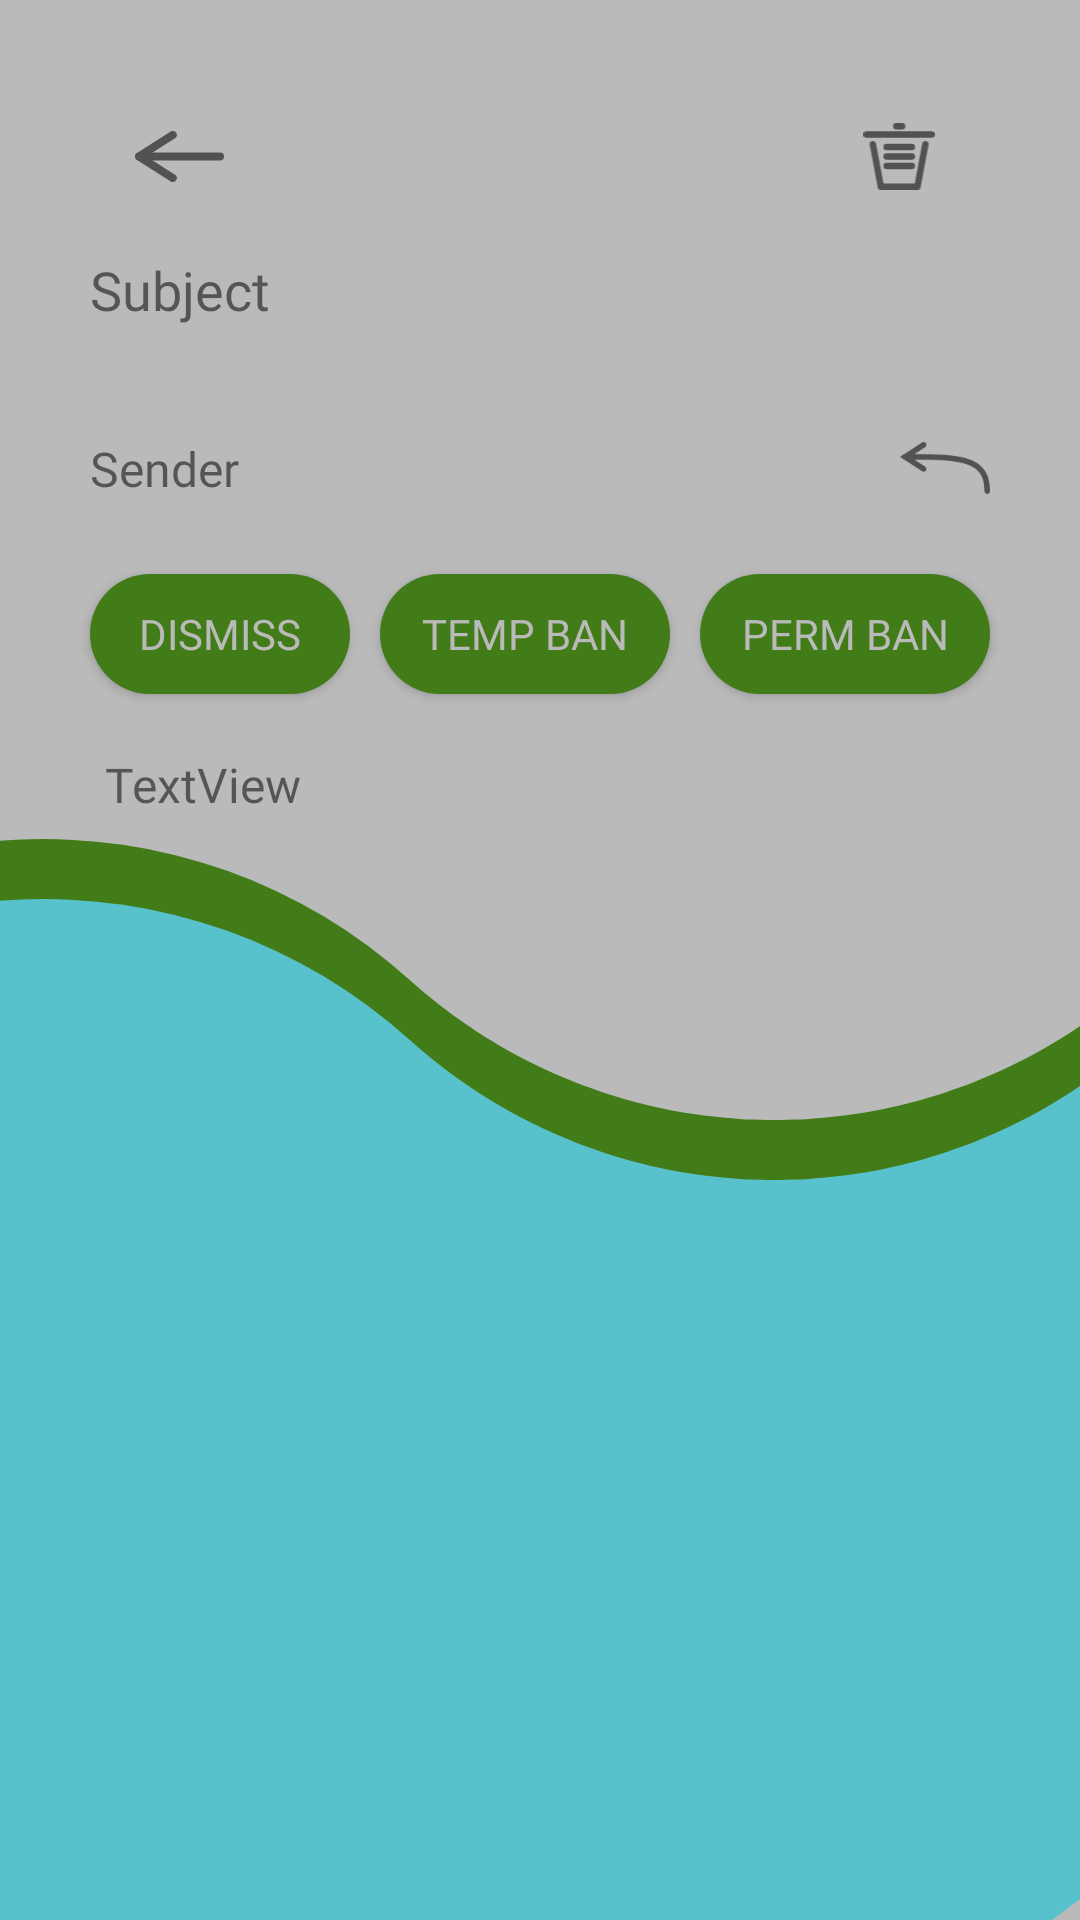

The Android layout XML behind this screen, and the referenced resources:
<!-- AndroidManifest.xml: application theme Theme.HomepageActivity -->
<!-- res/layout/activity_inbox_message.xml -->
<?xml version="1.0" encoding="utf-8"?>
<androidx.constraintlayout.widget.ConstraintLayout xmlns:android="http://schemas.android.com/apk/res/android"
    xmlns:app="http://schemas.android.com/apk/res-auto"
    xmlns:tools="http://schemas.android.com/tools"
    android:layout_width="match_parent"
    android:layout_height="match_parent"
    android:background="@color/off_grey"
    tools:context=".InboxMessageActivity">

    <ImageView
        android:id="@+id/background"
        android:layout_width="match_parent"
        android:layout_height="match_parent"
        android:scaleType="fitXY"
        app:layout_constraintBottom_toBottomOf="parent"
        app:layout_constraintEnd_toEndOf="parent"
        app:layout_constraintStart_toStartOf="parent"
        app:layout_constraintTop_toTopOf="parent"
        app:tint="@color/client_dark"
        app:srcCompat="@drawable/ic_wave" />

    <ImageView
        android:id="@+id/midground"
        android:layout_width="match_parent"
        android:layout_height="match_parent"
        android:translationY="20dp"
        android:scaleType="fitXY"
        app:layout_constraintBottom_toBottomOf="parent"
        app:layout_constraintEnd_toEndOf="parent"
        app:layout_constraintStart_toStartOf="parent"
        app:layout_constraintTop_toTopOf="parent"
        app:srcCompat="@drawable/ic_wave"
        app:tint="@color/cook_light" />

    <LinearLayout
        android:id="@+id/main"
        android:layout_width="match_parent"
        android:layout_height="match_parent"
        android:orientation="vertical"
        android:gravity="center"
        app:layout_constraintBottom_toBottomOf="parent"
        app:layout_constraintEnd_toEndOf="parent"
        app:layout_constraintStart_toStartOf="parent"
        app:layout_constraintTop_toTopOf="parent">

        <LinearLayout
            android:id="@+id/complaint"
            android:layout_width="match_parent"
            android:layout_height="0dp"
            android:layout_marginLeft="20dp"
            android:layout_marginTop="20dp"
            android:layout_marginRight="20dp"
            android:layout_weight="0.9"
            android:background="@drawable/outline_off_white"
            android:orientation="vertical">

            <Space
                android:layout_width="fill_parent"
                android:layout_height="0dp"
                android:layout_weight="0.05"/>

            <LinearLayout
                android:id="@+id/row1"
                android:layout_width="match_parent"
                android:layout_height="0dp"
                android:layout_weight="0.1"
                android:paddingHorizontal="20dp"
                android:gravity="center"
                android:orientation="horizontal">

                <androidx.cardview.widget.CardView
                    android:id="@+id/backHolder"
                    android:layout_width="0dp"
                    android:layout_height="fill_parent"
                    android:layout_weight="0.2"
                    app:cardBackgroundColor="@android:color/transparent"
                    app:cardElevation="0dp">

                    <ImageView
                        android:id="@+id/backIcon"
                        android:layout_width="fill_parent"
                        android:layout_height="fill_parent"
                        android:layout_weight="0.2"
                        android:onClick="onCLickReturnToInbox"
                        android:padding="5dp"
                        android:src="@drawable/ic_arrow"></ImageView>
                </androidx.cardview.widget.CardView>

                <Space
                    android:layout_width="wrap_content"
                    android:layout_height="wrap_content"
                    android:layout_weight="1" />

                <androidx.cardview.widget.CardView
                    android:id="@+id/deleteHolder"
                    android:layout_width="0dp"
                    android:layout_height="fill_parent"
                    android:layout_weight="0.2"
                    app:cardBackgroundColor="@android:color/transparent"
                    app:cardElevation="0dp">

                    <ImageView
                        android:id="@+id/deleteIcon"
                        android:layout_width="fill_parent"
                        android:layout_height="fill_parent"
                        android:layout_weight="0.2"
                        android:onClick="onCLickDeleteMessage"
                        android:padding="5dp"
                        android:src="@drawable/ic_trash"></ImageView>
                </androidx.cardview.widget.CardView>
            </LinearLayout>

            <LinearLayout
                android:id="@+id/row2"
                android:layout_width="match_parent"
                android:layout_height="wrap_content"
                android:layout_weight="0.1"
                android:gravity="center_vertical"
                android:orientation="horizontal">

                <TextView
                    android:id="@+id/mealName"
                    android:layout_width="wrap_content"
                    android:layout_height="wrap_content"
                    android:layout_marginLeft="10dp"
                    android:fontFamily="@font/futura_medium"
                    android:text="Subject"
                    android:textSize="18dp" />
            </LinearLayout>

            <LinearLayout
                android:id="@+id/row3"
                android:layout_width="match_parent"
                android:layout_height="wrap_content"
                android:layout_weight="0.1"
                android:gravity="center_vertical"
                android:orientation="horizontal">

                <TextView
                    android:id="@+id/cuisineType"
                    android:layout_width="wrap_content"
                    android:layout_height="wrap_content"
                    android:layout_marginLeft="10dp"
                    android:fontFamily="@font/futura_medium"
                    android:text="Sender"
                    android:textSize="16dp" />

                <View
                    android:layout_width="0dp"
                    android:layout_height="0dp"
                    android:layout_weight="1"/>

                <ImageView
                    android:id="@+id/imageView9"
                    android:layout_width="30dp"
                    android:layout_height="30dp"
                    android:layout_marginRight="10dp"
                    android:onClick="onCLickReplyToMessage"
                    app:srcCompat="@drawable/reply_button" />

            </LinearLayout>

            <LinearLayout
                android:id="@+id/row4"
                android:layout_width="match_parent"
                android:layout_height="0dp"
                android:layout_weight="0.15"
                android:gravity="center"
                android:orientation="horizontal">

                <Button
                    android:id="@+id/button5"
                    android:layout_width="match_parent"
                    android:layout_height="40dp"
                    android:layout_marginLeft="10dp"
                    android:layout_marginRight="10dp"
                    android:layout_weight="1"
                    android:background="@drawable/outline_client_dark"
                    android:fontFamily="@font/futura_medium"
                    android:onClick="onCLickDeleteMessage"
                    android:text="Dismiss"
                    android:textColor="@color/off_grey" />

                <Button
                    android:id="@+id/button6"
                    android:layout_width="match_parent"
                    android:layout_height="40dp"
                    android:layout_marginRight="10dp"
                    android:layout_weight="1"
                    android:background="@drawable/outline_client_dark"
                    android:fontFamily="@font/futura_medium"
                    android:onClick="onClickSuspendCook"
                    android:text="temp ban"
                    android:textColor="@color/off_grey" />

                <Button
                    android:id="@+id/button7"
                    android:layout_width="match_parent"
                    android:layout_height="40dp"
                    android:layout_marginRight="10dp"
                    android:layout_weight="1"
                    android:background="@drawable/outline_client_dark"
                    android:fontFamily="@font/futura_medium"
                    android:onClick="onClickBanCook"
                    android:text="perm ban"
                    android:textColor="@color/off_grey" />

            </LinearLayout>

            <LinearLayout
                android:id="@+id/row5"
                android:layout_width="match_parent"
                android:layout_height="0dp"
                android:layout_weight="1"
                android:orientation="horizontal">

                <TextView
                    android:id="@+id/messageText"
                    android:layout_width="wrap_content"
                    android:layout_height="match_parent"
                    android:layout_margin="10dp"
                    android:layout_weight="1"
                    android:fontFamily="@font/futura_medium"
                    android:padding="5dp"
                    android:scrollbars="vertical"
                    android:text="TextView"
                    android:textSize="16dp" />
            </LinearLayout>
        </LinearLayout>

        <GridView
            android:id="@+id/pagesGrid"
            android:layout_width="match_parent"
            android:layout_height="0dp"
            android:layout_margin="10dp"
            android:layout_weight="0.1"
            android:gravity="center"
            android:numColumns="3"></GridView>

    </LinearLayout>

</androidx.constraintlayout.widget.ConstraintLayout>
<!-- resources referenced by this layout -->
<resources>
  <color name="client_dark">#427C18</color>
  <color name="cook_light">#57C2CC</color>
  <color name="off_grey">#BABABA</color>
  <!-- drawable ic_arrow (drawable) -->
  <vector xmlns:android="http://schemas.android.com/apk/res/android"
      android:width="188.4dp"
      android:height="108.89dp"
      android:viewportWidth="188.4"
      android:viewportHeight="108.89">
    <path
        android:pathData="M8.5,45.98L179.9,45.98A8.5,8.5 0,0 1,188.4 54.47L188.4,54.47A8.5,8.5 0,0 1,179.9 62.97L8.5,62.97A8.5,8.5 0,0 1,0 54.47L0,54.47A8.5,8.5 0,0 1,8.5 45.98z"
        android:strokeWidth="4.62448"
        android:fillColor="#525252"/>
    <path
        android:pathData="M5.96,45.88L75.27,1.36A8.5,8.5 102.28,0 1,87.01 3.91L87.01,3.91A8.5,8.5 102.28,0 1,84.45 15.65L15.15,60.18A8.5,8.5 102.28,0 1,3.41 57.62L3.41,57.62A8.5,8.5 102.28,0 1,5.96 45.88z"
        android:strokeWidth="3.35857"
        android:fillColor="#525252"/>
    <path
        android:pathData="M5.96,63.01L75.27,107.53A8.5,8.5 77.72,0 0,87.01 104.98L87.01,104.98A8.5,8.5 77.72,0 0,84.45 93.24L15.15,48.71A8.5,8.5 77.72,0 0,3.41 51.27L3.41,51.27A8.5,8.5 77.72,0 0,5.96 63.01z"
        android:strokeWidth="3.36"
        android:fillColor="#525252"/>
  </vector>
  <!-- drawable ic_trash: vector/xml drawable (drawable, 2403 chars, omitted) -->
  <!-- drawable ic_wave: vector/xml drawable (drawable, 5512 chars, omitted) -->
  <!-- drawable outline_client_dark (drawable) -->
  <?xml version="1.0" encoding="utf-8"?>
  <shape xmlns:android="http://schemas.android.com/apk/res/android"
      android:shape="rectangle">
      <solid android:color="@color/client_dark"/>
      <corners android:radius="40dp"/>
  </shape>
  <!-- drawable reply_button: png bitmap (drawable-v24, 2391 bytes) -->
  <style name="Theme.HomepageActivity" parent="Theme.AppCompat.Light.NoActionBar">
          
          <item name="colorPrimary">@color/purple_500</item>
          <item name="colorPrimaryVariant">@color/purple_700</item>
          <item name="colorOnPrimary">@color/white</item>
          
          <item name="colorSecondary">@color/teal_200</item>
          <item name="colorSecondaryVariant">@color/teal_700</item>
          <item name="colorOnSecondary">@color/black</item>
          
          <item name="android:statusBarColor">?attr/colorPrimaryVariant</item>
          
      </style>
  <color name="purple_500">#FF6200EE</color>
  <color name="purple_700">#FF3700B3</color>
  <color name="white">#FFFFFFFF</color>
  <color name="teal_200">#FF03DAC5</color>
  <color name="teal_700">#FF018786</color>
  <color name="black">#FF000000</color>
</resources>
